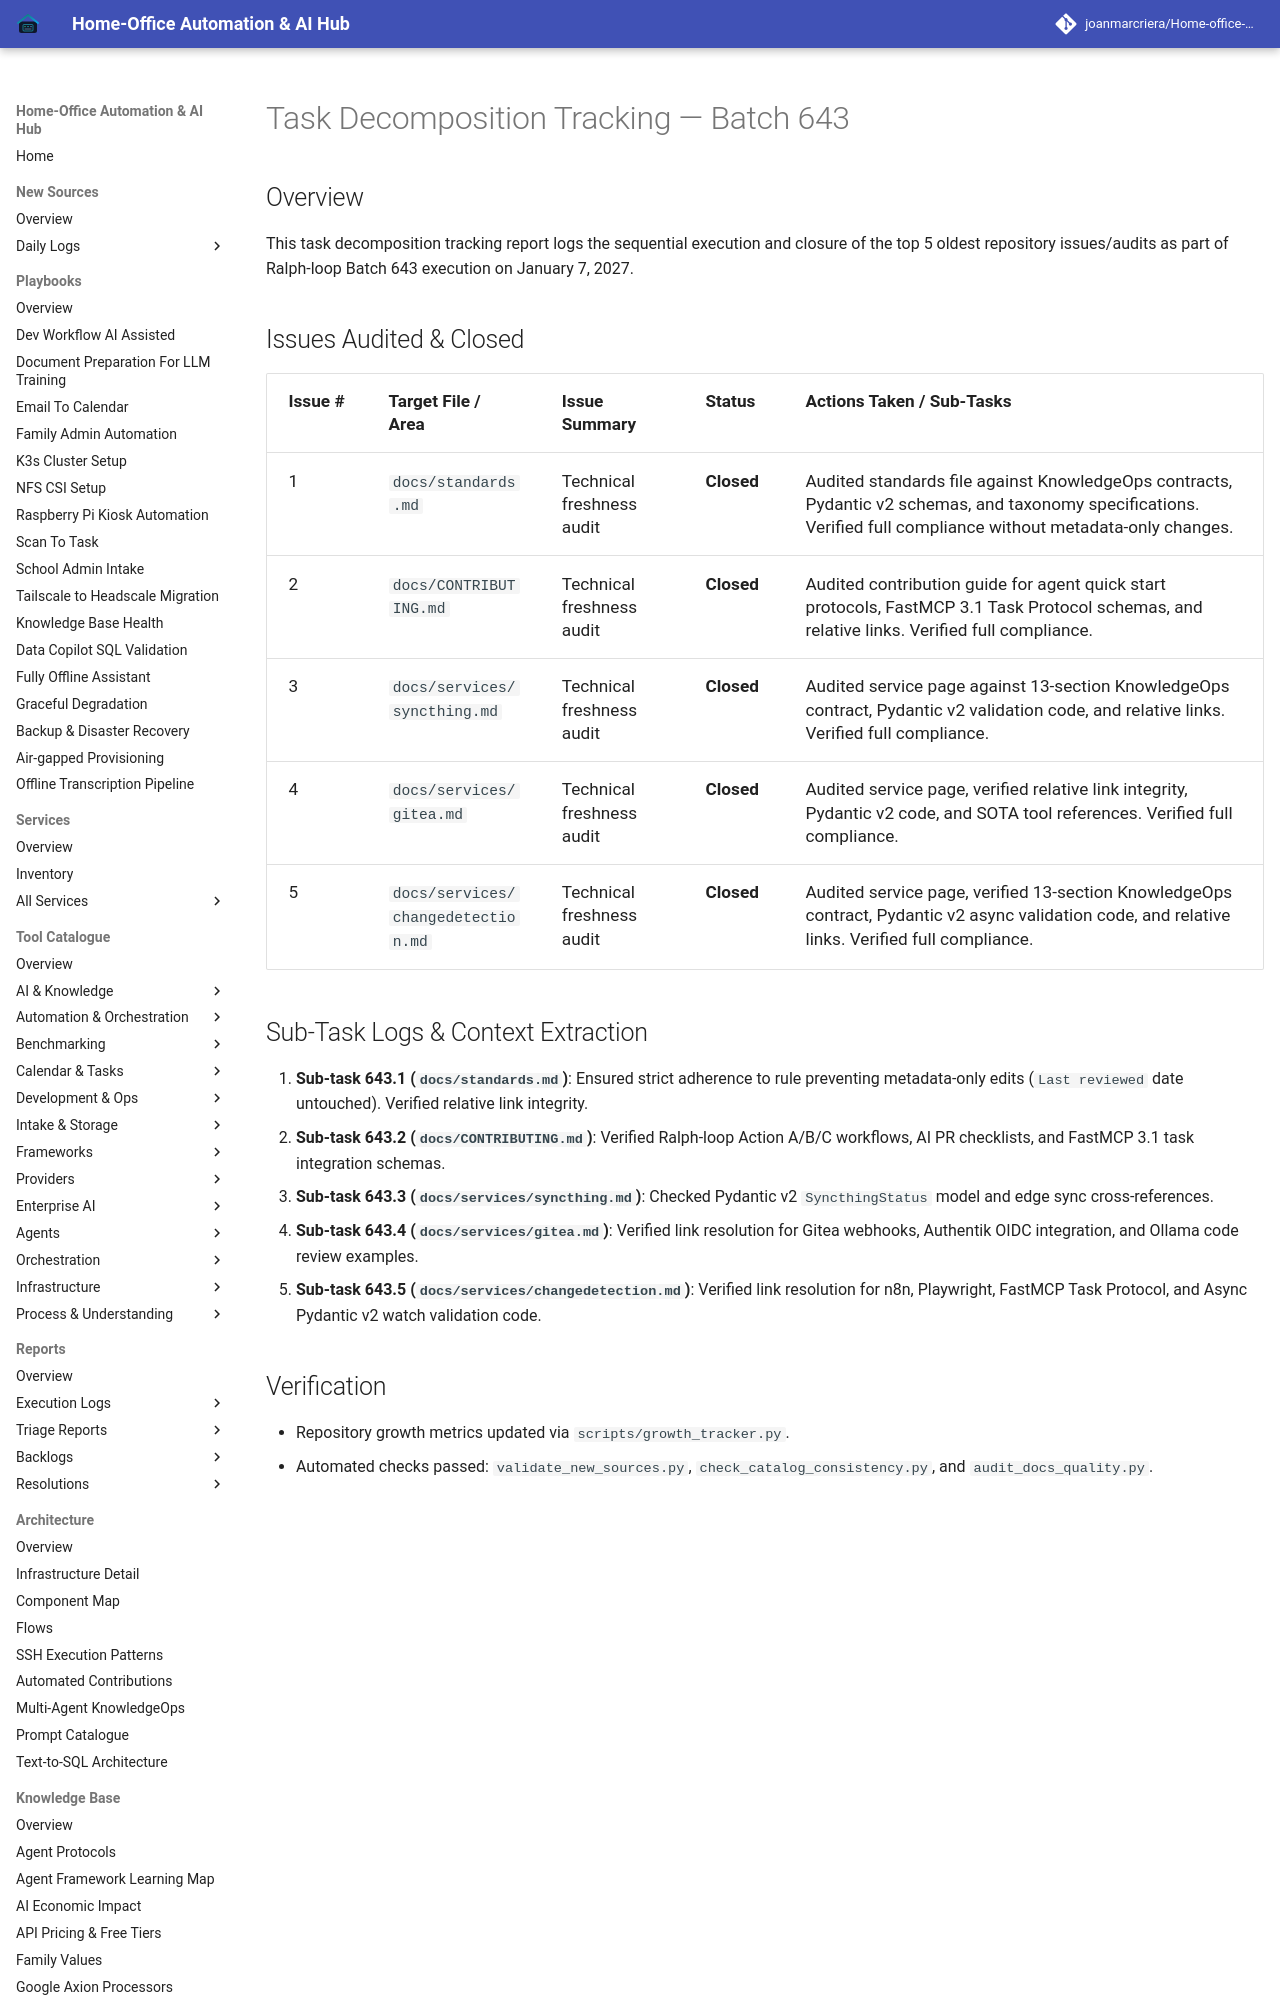

repository: joanmarcriera/Home-office-automations · page: reports/task-decomposition-batch-643/index.html · generator: mkdocs

# Task Decomposition Tracking — Batch 643

## Overview
This task decomposition tracking report logs the sequential execution and closure of the top 5 oldest repository issues/audits as part of Ralph-loop Batch 643 execution on January 7, 2027.
